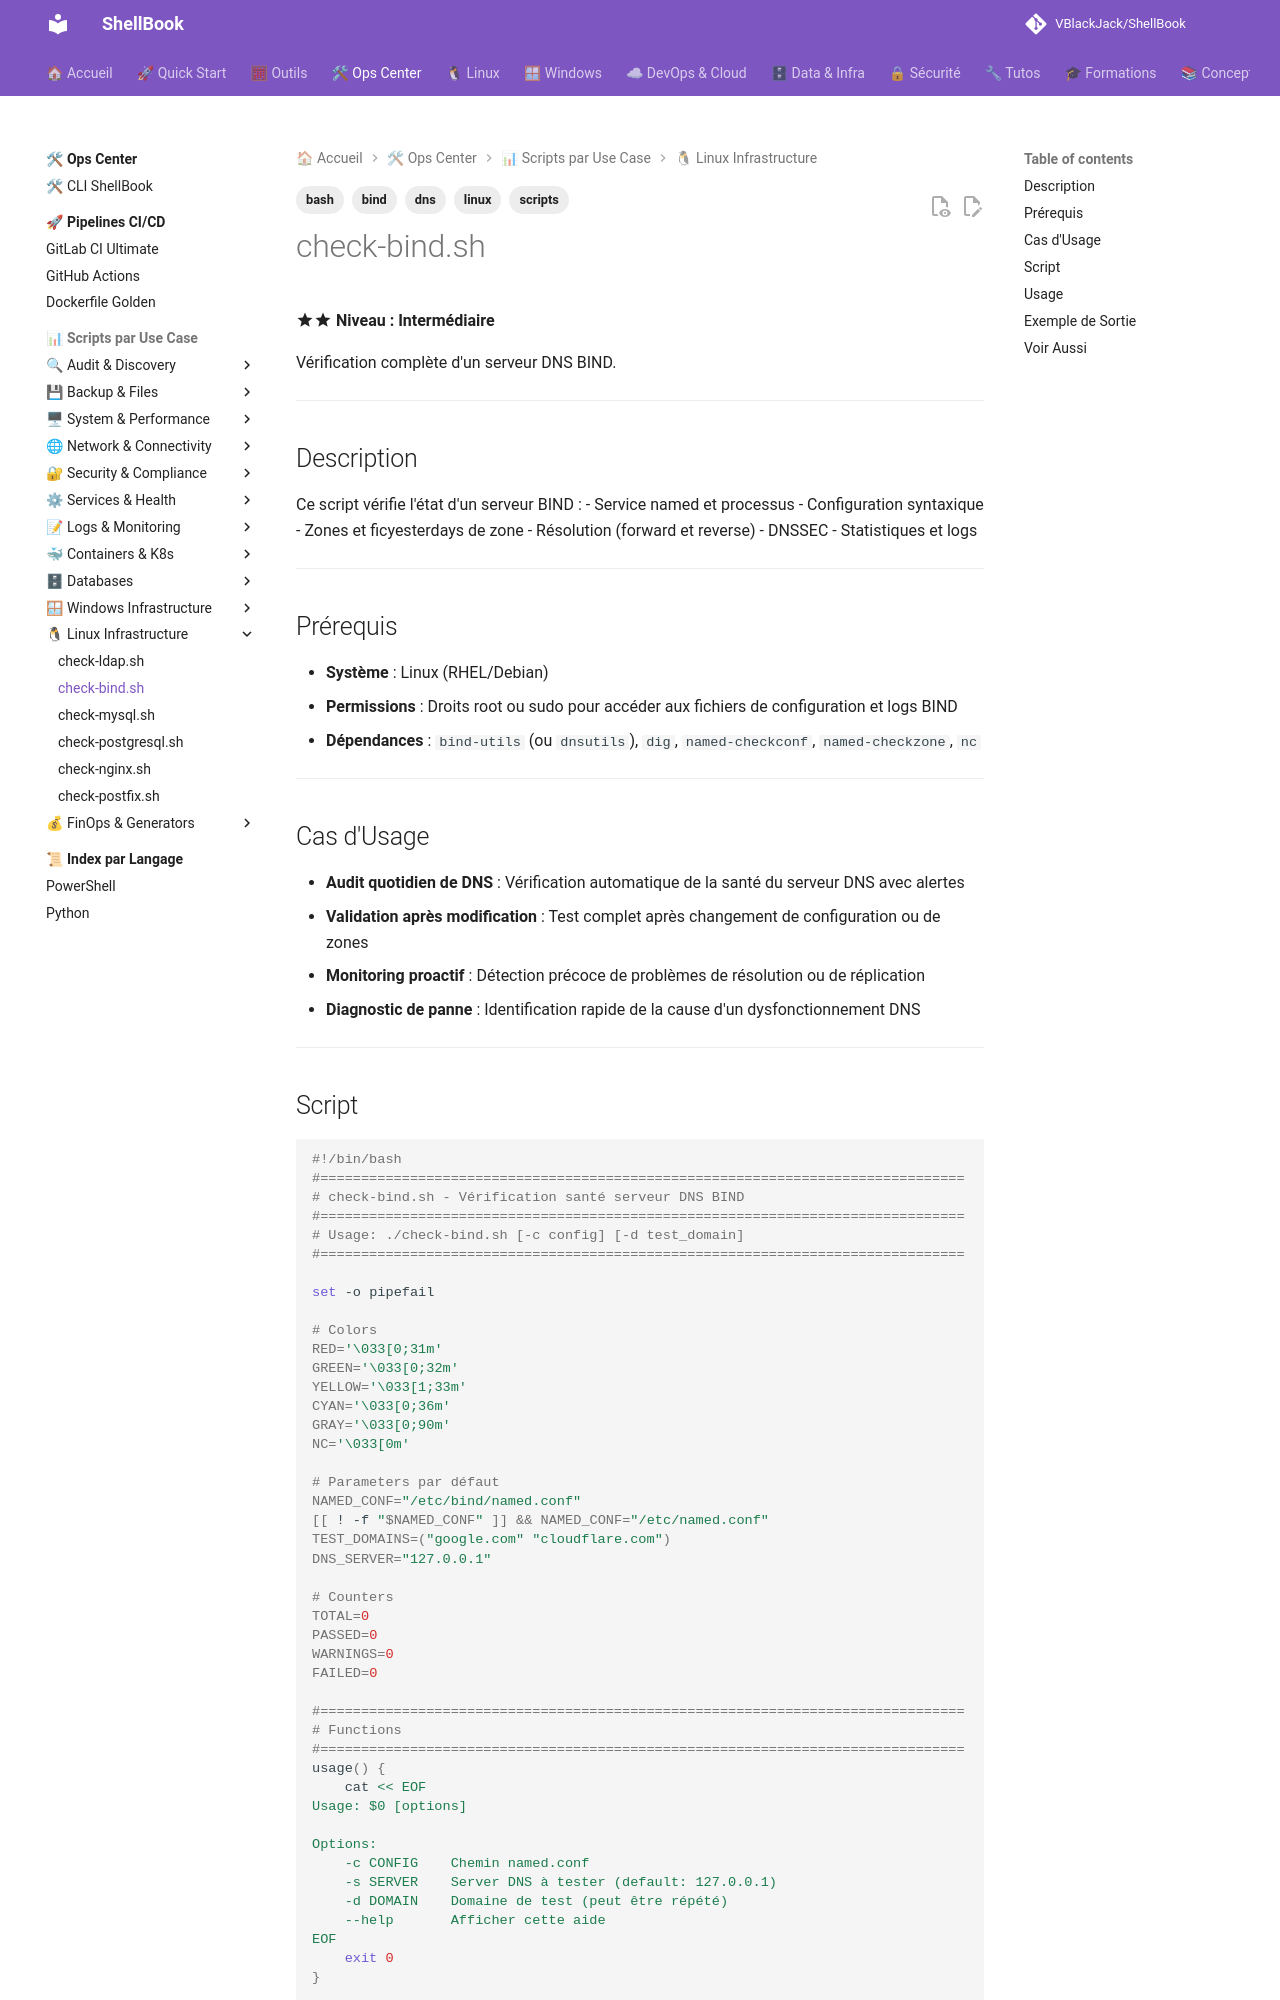

repository: VBlackJack/ShellBook · page: scripts/bash/check-bind/index.html · generator: mkdocs

---
tags:
  - scripts
  - bash
  - bind
  - dns
  - linux
---

# check-bind.sh

:material-star::material-star: **Niveau : Intermédiaire**

Vérification complète d'un serveur DNS BIND.

---

## Description

Ce script vérifie l'état d'un serveur BIND :
- Service named et processus
- Configuration syntaxique
- Zones et ficyesterdays de zone
- Résolution (forward et reverse)
- DNSSEC
- Statistiques et logs

---

## Prérequis

- **Système** : Linux (RHEL/Debian)
- **Permissions** : Droits root ou sudo pour accéder aux fichiers de configuration et logs BIND
- **Dépendances** : `bind-utils` (ou `dnsutils`), `dig`, `named-checkconf`, `named-checkzone`, `nc`

---

## Cas d'Usage

- **Audit quotidien de DNS** : Vérification automatique de la santé du serveur DNS avec alertes
- **Validation après modification** : Test complet après changement de configuration ou de zones
- **Monitoring proactif** : Détection précoce de problèmes de résolution ou de réplication
- **Diagnostic de panne** : Identification rapide de la cause d'un dysfonctionnement DNS

---
